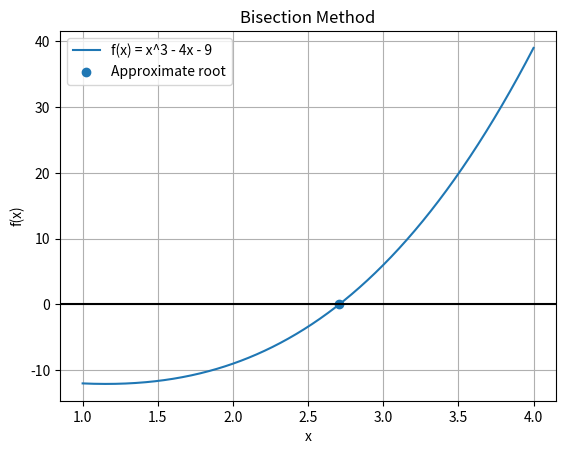
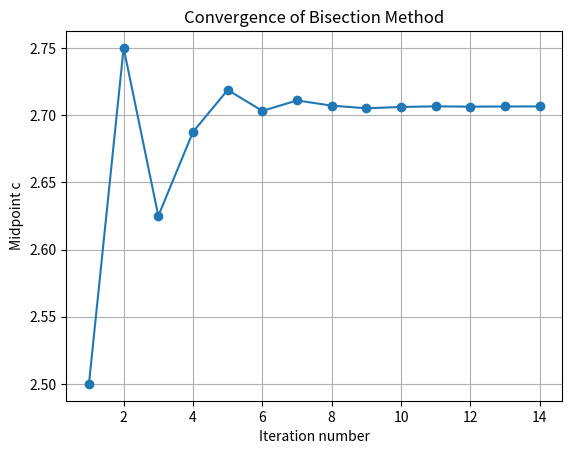

These figures' Python source, in order:
# Q2 (Long, Weeks 4&5). Write a Python program to find a real root of f(x) = x³ − 4x − 9 in 
# the interval [2, 3] using the Bisection method with tolerance 10⁻⁴. The program must 
# check that f(a)·f(b) < 0, print a table of iteration number, a, b, c and f(c), and stop when 
# the tolerance is met or after 50 iterations. Also compute the minimum number of 
# iterations required by the formula n ≥ log₂((b − a)/tol). Plot f(x) with the root marked, and 
# plot the midpoint c against the iteration number to show convergence. 

import numpy as np
import matplotlib.pyplot as plt
import math

def f(x):
    return x**3 - 4*x - 9

a = 2
b = 3
tol = 1e-4
max_iter = 50

# Check sign change
if f(a) * f(b) >= 0:
    print("Bisection method cannot be applied")
else:
    # Minimum number of iterations
    n = math.ceil(math.log2((b - a) / tol))
    print("Minimum number of iterations =", n)

    iterations = []
    roots = []

    print("\nIt\t a\t\t b\t\t c\t\t f(c)")

    for i in range(1, max_iter + 1):
        c = (a + b) / 2

        iterations.append(i)
        roots.append(c)

        print(f"{i}\t{a:.6f}\t{b:.6f}\t{c:.6f}\t{f(c):.6f}")

        if abs(f(c)) < tol or (b - a) / 2 < tol:
            break

        if f(a) * f(c) < 0:
            b = c
        else:
            a = c

    print("\nApproximate root =", c)
    print("Number of iterations =", i)

    # Plot the function
    x = np.linspace(1, 4, 400)
    y = f(x)

    plt.plot(x, y, label="f(x) = x^3 - 4x - 9")
    plt.axhline(0, color="black")
    plt.scatter(c, f(c), label="Approximate root")
    plt.xlabel("x")
    plt.ylabel("f(x)")
    plt.title("Bisection Method")
    plt.legend()
    plt.grid()
    plt.show()

    # Plot convergence
    plt.plot(iterations, roots, marker="o")
    plt.xlabel("Iteration number")
    plt.ylabel("Midpoint c")
    plt.title("Convergence of Bisection Method")
    plt.grid()
    plt.show()
